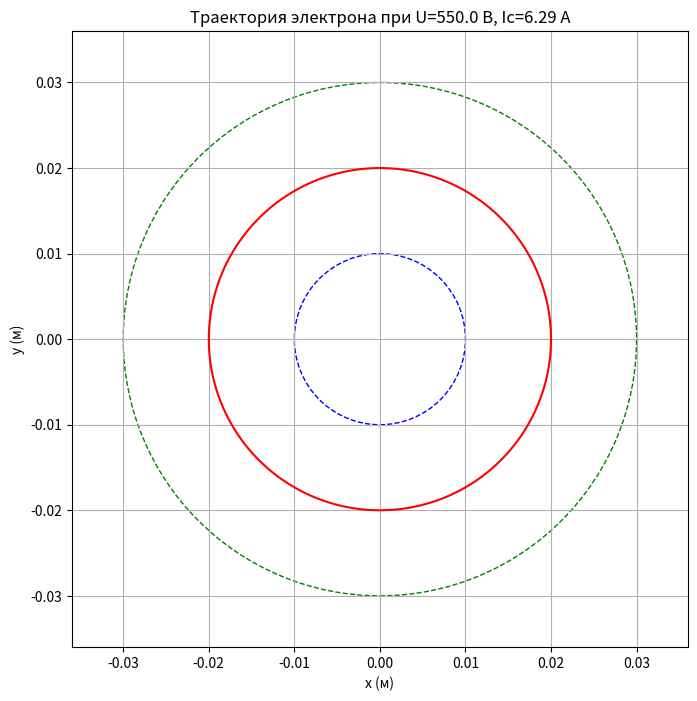
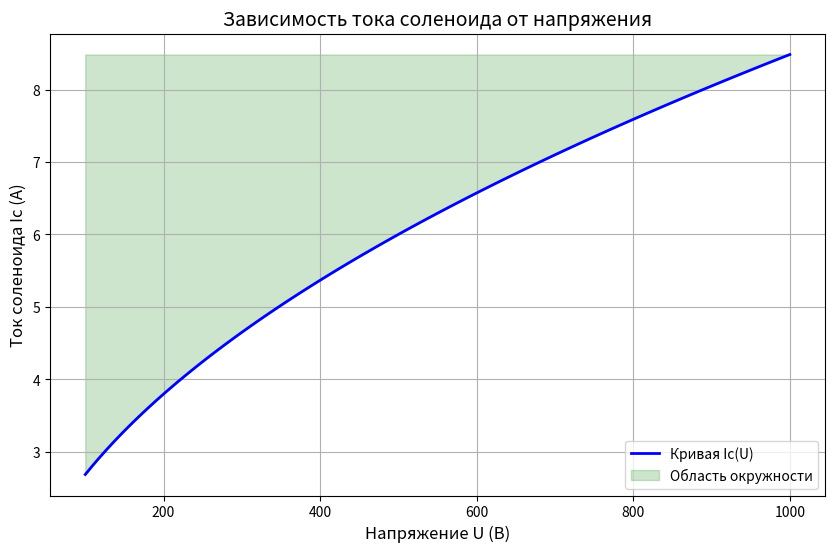

The script that saved these images, in order:
import numpy as np
import matplotlib.pyplot as plt
from scipy.constants import e, m_e, mu_0


class MagnetronSolver:
    def __init__(self, D, n, Ra, Rk, U1, U2):
        """
        Инициализация параметров магнетрона:
        D - диаметр соленоида (м)
        n - число витков на единицу длины (витков/м)
        Ra - радиус анода (м)
        Rk - радиус катода (м)
        U1, U2 - диапазон напряжений (В)
        """
        self.D = D
        self.n = n
        self.Ra = Ra
        self.Rk = Rk
        self.U1 = U1
        self.U2 = U2

    def calculate_solenoid_current(self, U):
        """
        Рассчитывает ток соленоида, при котором электрон движется по окружности
        диаметром (Ra - Rk) для заданного напряжения U
        """
        r = (self.Ra - self.Rk) / 2  # радиус окружности
        B = np.sqrt(2 * U * m_e / e) / r  # необходимая индукция магнитного поля
        Ic = B / (mu_0 * self.n)  # ток соленоида
        return Ic

    def electron_trajectory(self, U, Ic, num_points=1000):
        B = mu_0 * self.n * Ic
        r = (self.Ra - self.Rk) / 2  # Фиксированный радиус
        theta = np.linspace(0, 2 * np.pi, num_points)
        x = (self.Rk + r) * np.cos(theta)  # Центр окружности: Rk + r
        y = (self.Rk + r) * np.sin(theta)
        return x, y

    def plot_ic_vs_u(self, num_points=100):
        """
        Строит диаграмму Ic от U и отмечает область окружности
        """
        U_values = np.linspace(self.U1, self.U2, num_points)
        Ic_values = [self.calculate_solenoid_current(U) for U in U_values]

        plt.figure(figsize=(10, 6))
        plt.plot(U_values, Ic_values, 'b-', linewidth=2, label='Кривая Ic(U)')

        # Выделяем область, где выполняется условие
        plt.fill_between(
            U_values,
            Ic_values,
            max(Ic_values),
            where=(U_values >= self.U1) & (U_values <= self.U2),
            color='green',
            alpha=0.2,
            label='Область окружности'
        )

        plt.xlabel('Напряжение U (В)', fontsize=12)
        plt.ylabel('Ток соленоида Ic (А)', fontsize=12)
        plt.title('Зависимость тока соленоида от напряжения', fontsize=14)
        plt.legend()
        plt.grid(True)
        plt.show()

    def plot_trajectory(self, U, Ic):
        """
        Строит траекторию электрона для заданных U и Ic
        """
        x, y = self.electron_trajectory(U, Ic)

        plt.figure(figsize=(8, 8))
        plt.plot(x, y, 'r-', linewidth=1.5)

        # Рисуем катод и анод
        circle_k = plt.Circle((0, 0), self.Rk, color='blue', fill=False, linestyle='--')
        circle_a = plt.Circle((0, 0), self.Ra, color='green', fill=False, linestyle='--')
        plt.gca().add_patch(circle_k)
        plt.gca().add_patch(circle_a)

        plt.xlim(-self.Ra * 1.2, self.Ra * 1.2)
        plt.ylim(-self.Ra * 1.2, self.Ra * 1.2)
        plt.gca().set_aspect('equal')
        plt.title(f'Траектория электрона при U={U} В, Ic={Ic:.2f} А', fontsize=12)
        plt.xlabel('x (м)', fontsize=10)
        plt.ylabel('y (м)', fontsize=10)
        plt.grid(True)
        plt.show()


# Пример использования
if __name__ == "__main__":
    # Параметры задачи (можно менять)
    D = 0.1  # диаметр соленоида (м)
    n = 1000  # число витков на единицу длины (витков/м)
    Ra = 0.03  # радиус анода (м)
    Rk = 0.01  # радиус катода (м)
    U1 = 100  # минимальное напряжение (В)
    U2 = 1000  # максимальное напряжение (В)

    solver = MagnetronSolver(D, n, Ra, Rk, U1, U2)

    # 1. Рассчитываем ток соленоида для среднего напряжения
    U = (U1 + U2) / 2
    Ic = solver.calculate_solenoid_current(U)
    print(f"Ток соленоида для U={U} В: {Ic:.4f} А")

    # 2. Строим траекторию электрона
    solver.plot_trajectory(U, Ic)

    # 3. Строим диаграмму Ic от U
    solver.plot_ic_vs_u()
